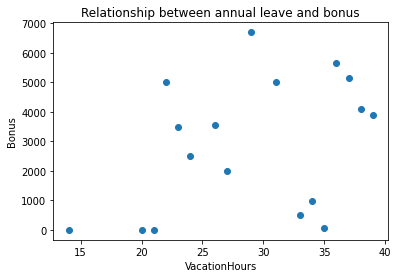

The file beside this chart, header and first rows:
14, 0.00
20, 0.00
21, 0.00
35, 75.00
33, 500
34, 985
27, 2000
24, 2500
23, 3500
26, 3550
39, 3900
38, 4100
31, 5000
22, 5000
37, 5150
36, 5650
29, 6700
